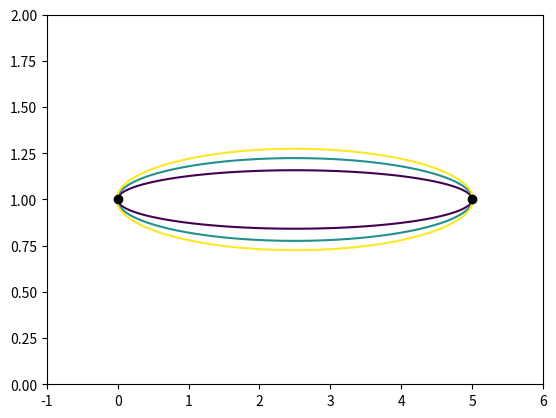

The script that saved this image:
import numpy as np
import matplotlib.pyplot as plt


resolution = [1000, 1000, 1000] # (x, y, z) axis

x_basis = np.arange(0, resolution[0] + 1) #rename needed
y_basis = np.arange(0, resolution[1] + 1)
z_basis = np.arange(0, resolution[2] + 1)
origin = np.array([0, 0])
dimension = 2 #perhaps adjustable later, currently unused

cartesian_min_x = 0 #size adjustment not properly implemented yet
cartesian_max_x = 10
assert(cartesian_min_x < cartesian_max_x)

cartesian_min_y = 0
cartesian_max_y = 10 
assert(cartesian_min_y < cartesian_max_y)

cartesian_min_z = 0
cartesian_max_z = 10
assert(cartesian_min_z < cartesian_max_z)

source_1 = np.array([2, 5], dtype = float) # source vector
source_2 = np.array([8, 5], dtype = float)

sources = [source_1, source_2]

def scale_factors_xyz(dim = 3) -> np.ndarray:
    x_res = resolution[0]
    y_res = resolution[1]
    z_res = resolution[2]
    cart_range_x = cartesian_max_x - cartesian_min_x
    cart_range_y = cartesian_max_y - cartesian_min_y
    cart_range_z = cartesian_max_z - cartesian_min_z
    x_scale = x_res / cart_range_x
    y_scale = y_res / cart_range_y
    z_scale = z_res / cart_range_z
    if dim == 2:
        return [x_scale, y_scale]
    if dim == 3:
        return [x_scale, y_scale, z_scale ]



def cartesian_point_to_pixel(cart: np.ndarray) -> np.ndarray:
    assert(len(cart) == 3 or len(cart) == 2)
    assert(cartesian_min_x <= cart[0] <= cartesian_max_x)
    #print(cartesian_min_y, cart[1], cartesian_max_y)
    assert(cartesian_min_y <= cart[1] <= cartesian_max_y)
    x = cart[0]
    y = cart[1]
    metric = scale_factors_xyz()
    x_pixel = x* metric[0]
    y_pixel = y * metric[1]
    if len(cart) == 2:
        return np.array([x_pixel, y_pixel])
    if len(cart) == 3:
        assert(cartesian_min_z <= cart[2] <= cartesian_max_z)
        z = cart[2]
        z_pixel = z * metric[2]
        return np.array([x_pixel, y_pixel, z_pixel])

"""
source_1_p = cartesian_point_to_pixel(source_1)
plt.plot(source_1_p[0], source_1_p[1], 'o')
source_2_p = cartesian_point_to_pixel(source_2)
plt.plot(source_2_p[0], source_2_p[1], 'o')

pixel_range_x = cartesian_point_to_pixel([cartesian_min_x, cartesian_max_x])
pixel_range_y = cartesian_point_to_pixel([cartesian_min_y, cartesian_max_y])
plt.xlim(pixel_range_x[0], pixel_range_x[1])
plt.ylim(pixel_range_y[0], pixel_range_y[1])
"""

"""t = np.linspace(0, 3, 10)
f = lambda t: np.array([t, t**2])
curve = np.array([cartesian_point_to_pixel(f(x)) for x in t])
plt.plot(curve[:, 0], curve[:, 1])
print(curve)"""


def fresnel_radius(d1, d2, wavelength, n = 1):
    #approximation formulat for d1/d2 close to center
    D = d1 + d2
    return np.sqrt(n * wavelength * d1 * d2 / D)

optical_length = 5e-7 # 500 nm
#print(fresnel_radius(d1 = 30, d2 = 3, wavelength = optical_length))
#print(fresnel_radius(d1 = 1, d2 = 1, wavelength = 0.02, n = 1))

def plot_fresnel_zone(A, B, wavelength, n = 3):
    Ax = A[0]; Ay = A[1]
    Bx = B[0]; By = B[1]
    L = np.sqrt((Bx-Ax)**2 + (By - Ay)**2)
    x = np.linspace(Ax - 50 * wavelength, Bx + 50 * wavelength, 500)
    y = np.linspace(Ay - 50 * wavelength, By + 50 * wavelength, 500)
    X, Y = np.meshgrid(x, y)
    path_difference = np.sqrt((Ax - X)**2 + (Ay - Y)**2) + np.sqrt((Bx - X)**2 + (By - Y)**2) - L
    levels = np.arange(1, n+1) * (wavelength / 2)
    plt.contour(x, y, path_difference, levels = levels)
    plt.plot(Ax, Ay, 'o', color = 'k')
    plt.plot(Bx, By, 'o', color = 'k')
    #plt.axis("equal")

plot_fresnel_zone(A = [0, 1], B = [5, 1], wavelength = 0.02)
plt.show()
